Run: headless pygame with SDL's dummy video driver; simulated clock (each Clock.tick advances the game by its frame time, no real sleeping); random seed 0; keys injected as events and as key.get_pressed() state; no mouse input.
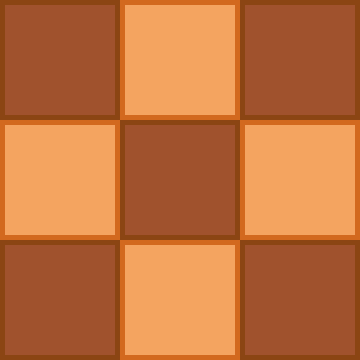
Frame 1 of 4 · flips 1–60 · no input
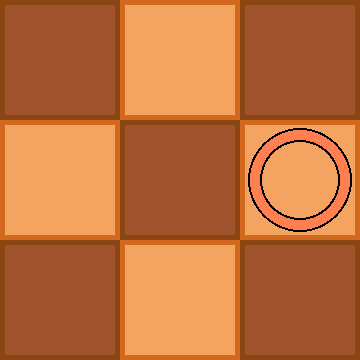
Frame 2 of 4 · flips 61–180 · tapped SPACE, RETURN · held RIGHT (→), D
Frame 3 of 4 · flips 181–300 · held DOWN (↓), S · screen unchanged from frame 2, image omitted
Frame 4 of 4 · flips 301–420 · held LEFT (←), A, UP (↑), W · screen unchanged from frame 3, image omitted

The pygame program that drew these frames:

# Import library
import pygame

# Game option
WINDOW_HEIGHT = 360
WINDOW_WIDTH = 360
WINDOW_FPS = 60

# Color
BLACK = pygame.Color(0, 0, 0)
WHITE = pygame.Color(255, 255, 255)
RED = pygame.Color(255, 0, 0)
GREEN = pygame.Color(0, 255, 0)
BLUE = pygame.Color(0, 0, 255)
CORAL = pygame.Color(255, 127, 80)
DODGERBLUE = pygame.Color(30, 144, 255)
GRAY = pygame.Color(128, 128, 128)
SILVER = pygame.Color(192, 192, 192)
SANDYBROWN = pygame.Color(244, 164, 96)
CHOCOLATE = pygame.Color(210, 105, 30)
SADDLEBROWN = pygame.Color(139, 69, 19)
SIENNA = pygame.Color(160, 82, 45)

# Initialising pygame
pygame.init()

# Initialise game window
pygame.display.set_caption("TicTacToe Game")
window = pygame.display.set_mode((WINDOW_WIDTH, WINDOW_HEIGHT))

# FPS
fps = pygame.time.Clock()

# Game
running = True
time = 0
player = {"a": 1, "b": -1}
turn = 0
winner = None

# Cursor
cursor = [1, 1]
cursor_type = player["a"]
cursor_visible = True
cursor_time = 0
cursor_tick = 500

# Board
board = [[0, 0, 0], [0, 0, 0], [0, 0, 0]]

# Function
def drawBoardCell(surf, colo_back, color, y, x):
    pygame.draw.rect(surf, colo_back, [x * 120, y * 120, 120, 120])
    pygame.draw.rect(surf, color, [x * 120 + 5, y * 120 + 5, 120 - 10, 120 - 10])


def drawCircleMark(surf, color_back, color, y, x):
    pygame.draw.circle(surf, color_back, [x * 120 + 60, y * 120 + 60], 60 - 8, 14)
    pygame.draw.circle(surf, color, [x * 120 + 60, y * 120 + 60], 60 - 10, 14 - 4)


def drawXMark(surf, color_back, color, y, x):
    pygame.draw.line(surf, color_back, [x * 120 + 20, y * 120 + 10],
                     [x * 120 + 120 - 20, y * 120 + 120 - 10], 20)
    pygame.draw.line(surf, color_back, [x * 120 + 120 - 20, y * 120 + 10],
                     [x * 120 + 20, y * 120 + 120 - 10], 20)
    pygame.draw.line(surf, color, [x * 120 + 22, y * 120 + 12],
                     [x * 120 + 120 - 22, y * 120 + 120 - 12], 20 - 6)
    pygame.draw.line(surf, color, [x * 120 + 120 - 22, y * 120 + 12],
                     [x * 120 + 22, y * 120 + 120 - 12], 20 - 6)


# Main loop
while running:
    # Frame Per Second / Refresh Rate
    delta_time = fps.tick(WINDOW_FPS)
    time += delta_time

    # Key event
    for event in pygame.event.get():
        if event.type == pygame.QUIT:
            running = False
        if event.type == pygame.KEYDOWN:
            if event.key == pygame.K_UP:
                cursor[0] += -1 if cursor[0] > 0 else 0
            if event.key == pygame.K_DOWN:
                cursor[0] += 1 if cursor[0] < 2 else 0
            if event.key == pygame.K_LEFT:
                cursor[1] += -1 if cursor[1] > 0 else 0
            if event.key == pygame.K_RIGHT:
                cursor[1] += 1 if cursor[1] < 2 else 0
            if event.key == pygame.K_RETURN:
                if board[cursor[0]][cursor[1]] == 0:
                    board[cursor[0]][cursor[1]] = cursor_type
                    cursor_type = player["b"] if cursor_type == player["a"] else player["a"]
                    turn += 1
            if event.key == pygame.K_ESCAPE:
                running = False

    # Cursor
    if time - cursor_time >= cursor_tick:
        cursor_visible = False if cursor_visible else True
        cursor_time = time

    # Game over
    for i in range(3):
        if abs(sum(board[i])) == 3:
            winner = board[i][0]
            running = False
        elif abs(sum(board[j][i] for j in range(3))) == 3:
            winner = board[0][i]
            running = False
    if abs(sum(board[i][i] for i in range(3))) == 3 or abs(sum(board[i][2-i] for i in range(3))) == 3:
        winner = board[1][1]
        running = False
    if turn >= 9:
        running = False

    # Refresh game screen
    window.fill(BLACK)
    for i in range(3):
        for j in range(3):
            if (i + j) % 2 == 0:
                drawBoardCell(window, SADDLEBROWN, SIENNA, i, j)
            else:
                drawBoardCell(window, CHOCOLATE, SANDYBROWN, i, j)
            if board[i][j] == player["a"]:
                drawCircleMark(window, BLACK, CORAL, i, j)
            elif board[i][j] == player["b"]:
                drawXMark(window, BLACK, DODGERBLUE, i, j)
    if cursor_visible:
        if cursor_type == player["a"]:
            drawCircleMark(window, GRAY, SILVER, cursor[0], cursor[1])
        else:
            drawXMark(window, GRAY, SILVER, cursor[0], cursor[1])
    pygame.display.update()

# Quit
if winner:
    print("Player " + ("A[O]" if winner == player["a"] else "B[X]") + " is winner!", end="")
else:
    print("Draw!", end="")
pygame.quit()
quit()
